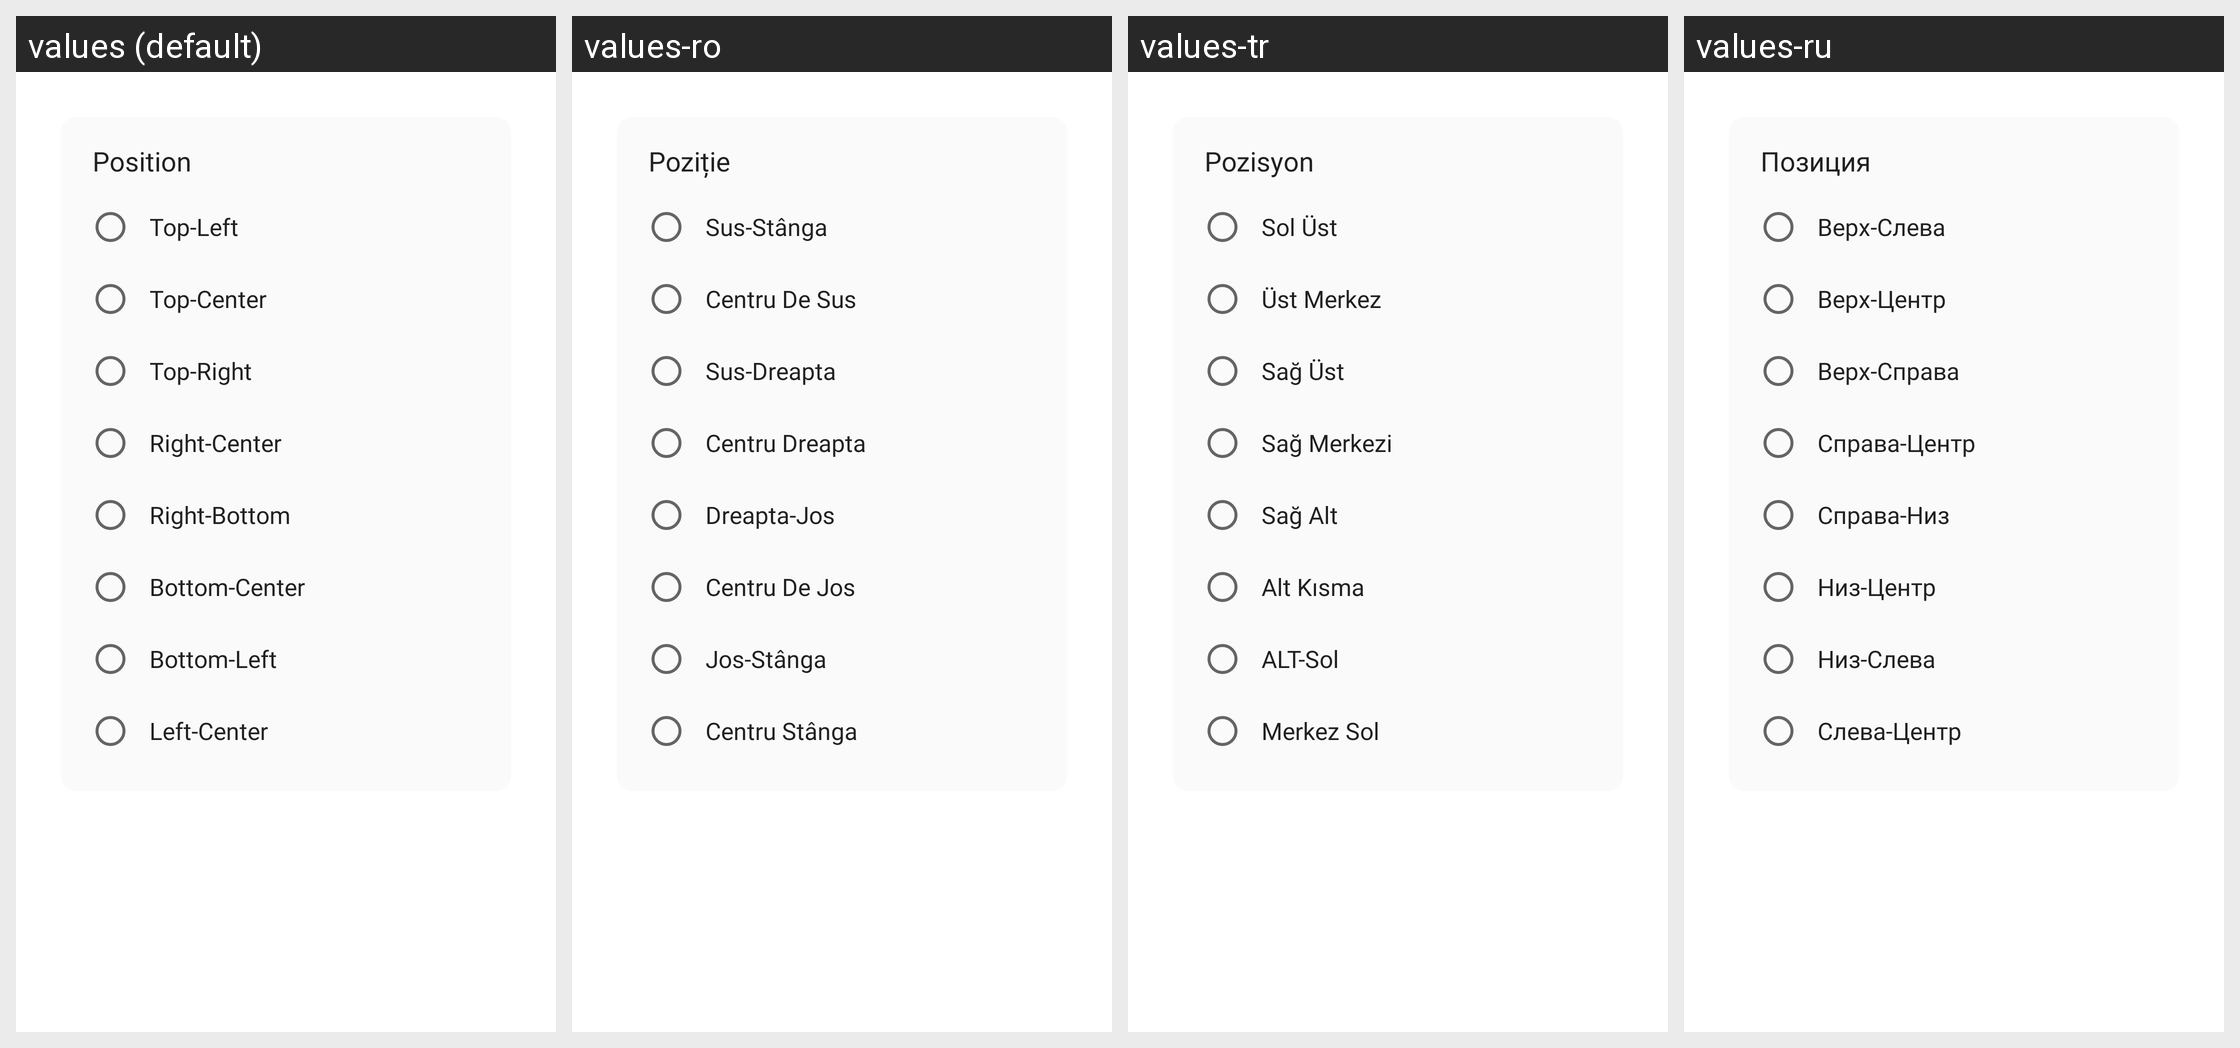

Here is an Android app screen in its default locale and in the app's own translations. Write out the translated-string differences for the strings that appear on this screen.
Android screen res/layout/dialog_indicator_position.xml rendered under 4 locales, left to right: values (default), values-ro, values-tr, values-ru. Device: Nexus 5 (rendered at 1080×1920; each locale shown at half size, 540×960, under a caption strip naming it); theme AppTheme.
Other locales in the repository, not shown: values-ar, values-bn, values-cs, values-de, values-es, values-fr, values-it, values-ja, values-pl, values-pt, values-ta.
Strings drawn on this screen, with the default value and each locale's value (text and hints the layout hard-codes, and strings that could not be matched under every locale, appear in the picture but are not listed):

dots_custom_position
  values: Position
  values-ro: Poziție
  values-tr: Pozisyon
  values-ru: Позиция

dots_custom_position_tl
  values: Top-Left
  values-ro: Sus-Stânga
  values-tr: Sol Üst
  values-ru: Верх-Слева

dots_custom_position_tc
  values: Top-Center
  values-ro: Centru De Sus
  values-tr: Üst Merkez
  values-ru: Верх-Центр

dots_custom_position_tr
  values: Top-Right
  values-ro: Sus-Dreapta
  values-tr: Sağ Üst
  values-ru: Верх-Справа

dots_custom_position_rc
  values: Right-Center
  values-ro: Centru Dreapta
  values-tr: Sağ Merkezi
  values-ru: Справа-Центр

dots_custom_position_br
  values: Right-Bottom
  values-ro: Dreapta-Jos
  values-tr: Sağ Alt
  values-ru: Справа-Низ

dots_custom_position_bc
  values: Bottom-Center
  values-ro: Centru De Jos
  values-tr: Alt Kısma
  values-ru: Низ-Центр

dots_custom_position_bl
  values: Bottom-Left
  values-ro: Jos-Stânga
  values-tr: ALT-Sol
  values-ru: Низ-Слева

dots_custom_position_lc
  values: Left-Center
  values-ro: Centru Stânga
  values-tr: Merkez Sol
  values-ru: Слева-Центр
